Photos from the image-classification dataset "recaptcha_tiles" in the GitHub repository likeblossom/breaking-reCAPTCHA. Its 12 classes are: bicycle, bridge, bus, car, chimney, crosswalk, hydrant, motorcycle, mountain, stairs, tractor, traffic light.

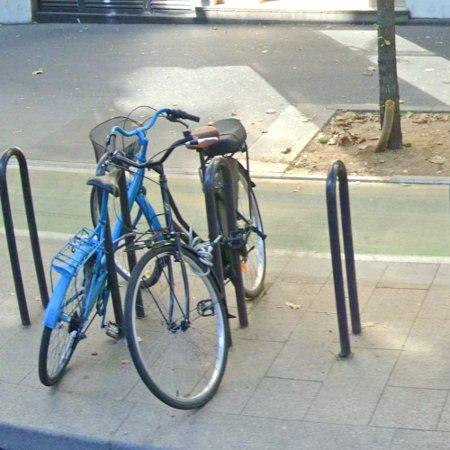
Label: bicycle

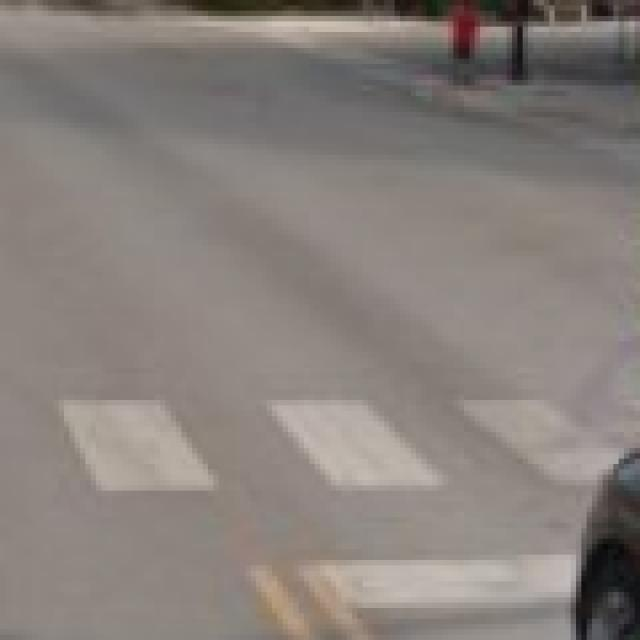
Label: crosswalk

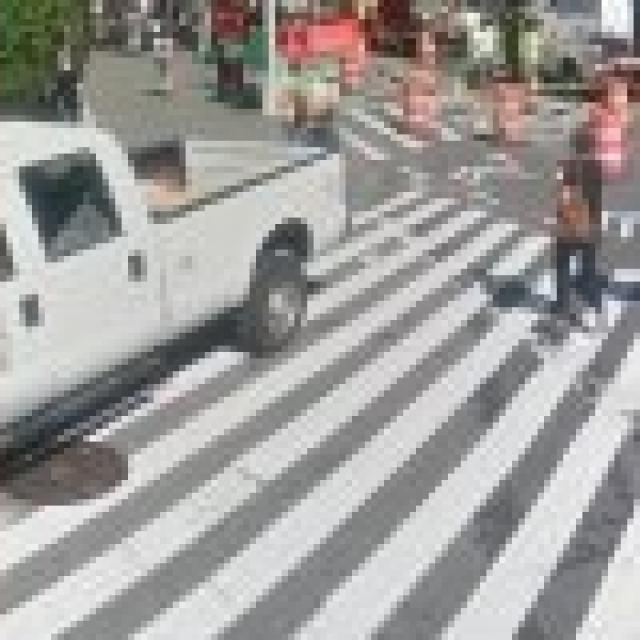
Label: crosswalk

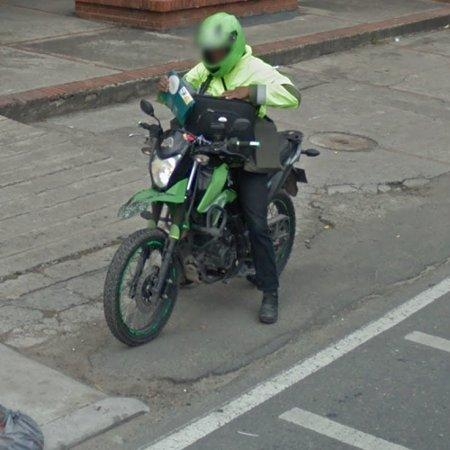
Label: motorcycle

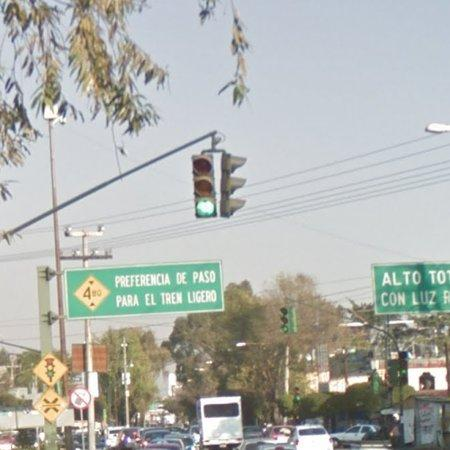
Label: traffic light

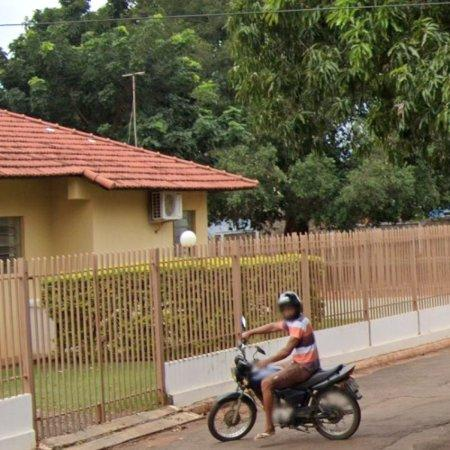
Label: motorcycle
